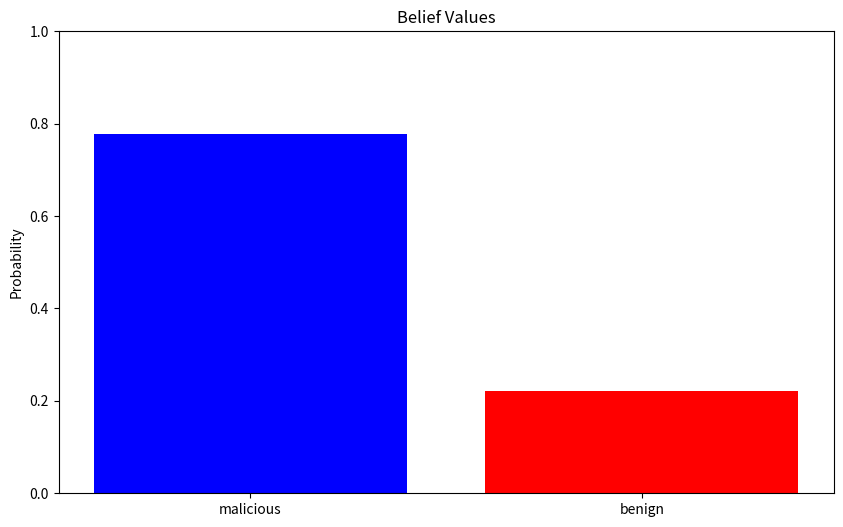
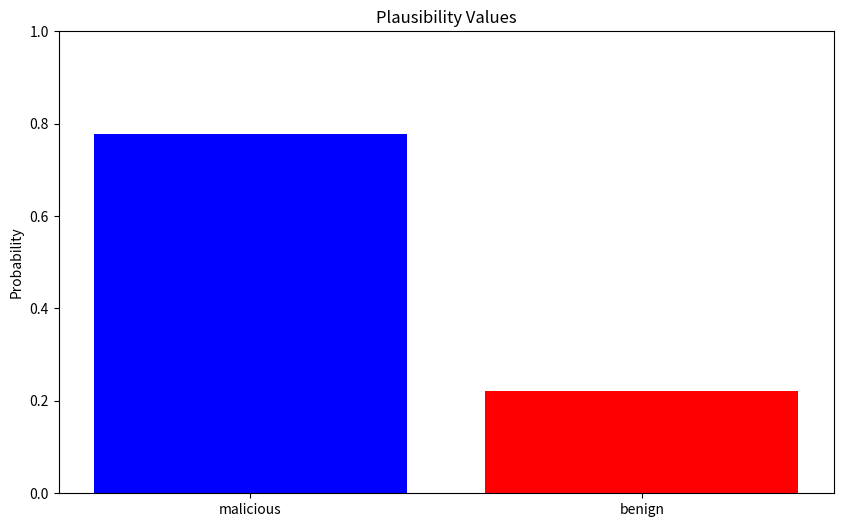

Write the Python code that produced these figures, in order.
from collections import defaultdict
import matplotlib.pyplot as plt

# Defining a function called generate_mass_functions and passing the dictionary - evidence_data as a parameter.
def generate_mass_functions(evidence_data):
    # Create mf with float as the default type using defaultdict.
    mf = defaultdict(float)
    
    # Run a loop for each item and beliefs in the evidence_data parameter.
    for item, beliefs in evidence_data.items():
        # Assigning the value for 'malicious' in beliefs dictionary to the frozenset having only 'malicious'.
        mf[frozenset(('malicious',))] = beliefs['malicious']
        
        # Assigning the value for 'benign' in beliefs dictionary to the frozenset having 'benign' and 'unknown'.
        mf[frozenset(('benign', 'unknown'))] = beliefs['benign']
        
    return mf

# Defining a function called combine_mass_functions and passing the list of mass functions as a parameter.
def combine_mass_functions(mass_functions):
    # Get the first mass function in the list and take a copy of it to start the combination process.
    combined_mf = mass_functions[0].copy()
    
    # Run a loop for each subsequent mass function in the list.
    for mf in mass_functions[1:]:
        # Create a new_mf with float as the default type using defaultdict to store the combination results.
        new_mf = defaultdict(float)
        
        # Run a loop for each hypothesis and mass in the combined mass function.
        for h1, m1 in combined_mf.items():
            for h2, m2 in mf.items():
                # Get the intersection of the two hypotheses.
                h = frozenset(set(h1) & set(h2))
                
                # If the intersection is not empty, then combine the masses.
                if h:
                    new_mf[h] += m1 * m2
        
        # Get the total mass for the newly combined mass function.
        total_mass = sum(new_mf.values())

        # Normalizing the masses in the new mass function by dividing them with the total mass as mentioned below.
        for h in new_mf:
            new_mf[h] /= total_mass
        
        # Replace the combined mass function with the newly combined and normalized mass function.
        combined_mf = new_mf

    return combined_mf

# Defining a function called plot_evidence and passing evidence_values dictionary and title as parameters.
def plot_evidence(evidence_values, title):
    # Get the keys (outcomes) and values (probabilities) from the evidence_values dictionary.
    outcomes = list(evidence_values.keys())
    values = [evidence_values[outcome] for outcome in outcomes]
    
    plt.figure(figsize=(10, 6))
    
    # Creating a bar chart with the outcomes and their probabilities. Use blue and red colors.
    plt.bar(outcomes, values, color=['blue', 'red'])
    
    # Set the title of the plot.
    plt.title(title)
    
    # Label the y-axis as 'Probability'.
    plt.ylabel('Probability')
    plt.ylim(0, 1)
    plt.show()

# Defining the main function.
def main():
    # Defining a dictionary called source_ips with IP addresses as keys. Each IP(key) has an associated dictionary indicating beliefs (malicious or benign).
    source_ips = {
        '10.0.2.15': {'malicious': 0.7, 'benign': 0.3}
    }
    
    # Defining a dictionary for destination IPs with similar structure as source_ips.
    destination_ips = {
        '142.250.195.68': {'malicious': 0.6, 'benign': 0.4}
    }
    
    # Defining the source_ports dictionary, which uses port numbers as keys. Each port has a dictionary that indicates whether it is believed to be malicious or benign.
    source_ports = {
        '56696': {'malicious': 0.6, 'benign': 0.4},
        '53': {'malicious': 0.7, 'benign': 0.3},
    }
    
    # Defining a dictionary with the same structure as source_ports for destination ports.
    destination_ports = {
        '1900': {'malicious': 0.6, 'benign': 0.4},
        '61450': {'malicious': 0.6, 'benign': 0.4},
    }

    # Producing a list of integrated evidence dictionaries.
    evidences = [source_ips, destination_ips]
    
    # Use the generate_mass_functions function, which was previously defined, to produce mass functions for each piece of evidence.
    mass_functions = [generate_mass_functions(evidence) for evidence in evidences]
    
    # Utilise the previously defined combine_mass_functions function to combine the generated mass functions.
    combined_mf = combine_mass_functions(mass_functions)

    # Create dictionaries from scratch to store the belief and plausibility measurements.
    belief = defaultdict(float)
    plausibility = defaultdict(float)
    
    # For hypotheses with many elements, tally the mass values to get the uncertainty.
    uncertainty = sum(mass for hypotheses, mass in combined_mf.items() if len(set(hypotheses)) > 1)
    
    # Run a loop for each hypothesis and mass in the combined mass function.
    for hypothesis, mass in combined_mf.items():
        # If the hypothesis contains 'malicious', then update the belief and plausibility measures for 'malicious'.
        if 'malicious' in hypothesis:
            belief['malicious'] += mass
            plausibility['malicious'] += mass

        # If the hypothesis contains 'benign', then update the belief and plausibility measures for 'benign'.
        elif 'benign' in hypothesis:
            belief['benign'] += mass
            plausibility['benign'] += mass
    
    print(f"The belief for 'malicious' is {belief['malicious']}.")
    print(f"The belief for 'benign' is {belief['benign']}.")
    
    print(f"The plausibility for 'malicious' is {plausibility['malicious']}.")
    print(f"The plausibility for 'benign' is {plausibility['benign']}.")

    print(f"The uncertainty is {uncertainty}.")     
    
    # Plotting the belief values using the previously defined plot_evidence function.
    plot_evidence(belief, 'Belief Values')
    
    # Plotting the plausibility values using the previously defined plot_evidence function.
    plot_evidence(plausibility, 'Plausibility Values')
    
# Calling the main function for code execution.
main()
